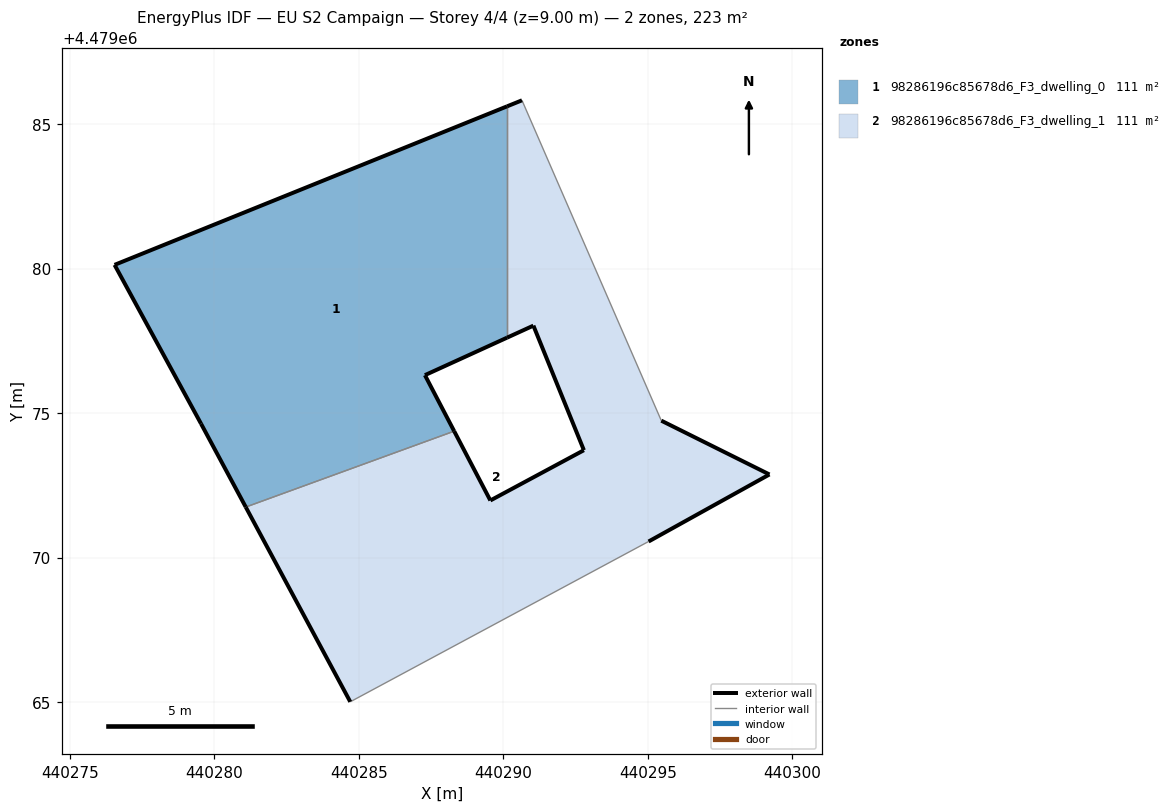
=== STOREY PLAN SPEC (per zone: floor XY polygon, exterior-wall plan segments, windows/doors) ===
zone 1: 98286196c85678d6_F3_dwelling_0  (111.3 m²)
  floor: (440288.30, 4479074.37) (440287.29, 4479076.31) (440290.13, 4479077.61) (440290.13, 4479085.61) (440276.55, 4479080.13) (440279.54, 4479074.63) (440281.09, 4479071.75)
  exterior wall: (440276.55, 4479080.13) – (440290.13, 4479085.61)  [14.6 m]
  exterior wall: (440290.13, 4479077.61) – (440287.29, 4479076.31)  [3.1 m]
  exterior wall: (440287.29, 4479076.31) – (440288.30, 4479074.37)  [2.2 m]
  exterior wall: (440281.09, 4479071.75) – (440279.54, 4479074.63)  [3.3 m]
  exterior wall: (440279.54, 4479074.63) – (440276.55, 4479080.13)  [6.3 m]
  interior walls: 2
zone 2: 98286196c85678d6_F3_dwelling_1  (111.3 m²)
  floor: (440295.03, 4479070.56) (440299.21, 4479072.88) (440295.47, 4479074.74) (440290.65, 4479085.82) (440290.13, 4479085.61) (440290.13, 4479077.61) (440291.04, 4479078.03) (440292.79, 4479073.71) (440289.55, 4479071.98) (440288.30, 4479074.37) (440281.09, 4479071.75) (440284.71, 4479065.01)
  exterior wall: (440284.71, 4479065.01) – (440281.09, 4479071.75)  [7.6 m]
  exterior wall: (440288.30, 4479074.37) – (440289.55, 4479071.98)  [2.7 m]
  exterior wall: (440289.55, 4479071.98) – (440292.79, 4479073.71)  [3.7 m]
  exterior wall: (440292.79, 4479073.71) – (440291.04, 4479078.03)  [4.7 m]
  exterior wall: (440291.04, 4479078.03) – (440290.13, 4479077.61)  [1.0 m]
  exterior wall: (440290.13, 4479085.61) – (440290.65, 4479085.82)  [0.6 m]
  exterior wall: (440295.47, 4479074.74) – (440299.21, 4479072.88)  [4.2 m]
  exterior wall: (440299.21, 4479072.88) – (440295.03, 4479070.56)  [4.8 m]
  interior walls: 4

=== DERIVED (storey summary) ===
Building: EU S2 Campaign
Storey: 4 of 4  (floor level z = 9.00 m)
Storey gross floor area: 222.7 m²
Zones on this storey: 2
  - 98286196c85678d6_F3_dwelling_0: floor 111.3 m²; exterior wall 29.5 m (88.5 m²); WWR 0.0%
  - 98286196c85678d6_F3_dwelling_1: floor 111.3 m²; exterior wall 29.2 m (87.6 m²); WWR 0.0%
Zone adjacency (shared interzone walls):
  - 98286196c85678d6_F3_dwelling_0 ↔ 98286196c85678d6_F3_dwelling_1